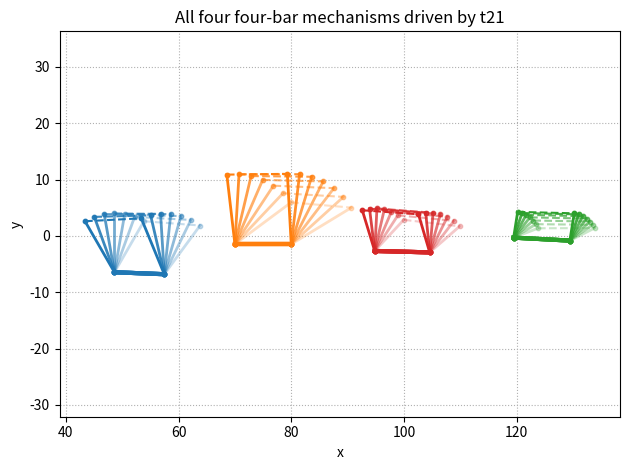

This chart was generated by the following Python code:
import math
import numpy as np
import matplotlib.pyplot as plt

# ==========================================================
# 1) INPUT: your four-bar link point clouds (red rectangles)
# ==========================================================
four_bar_linkages = [
    [
        [57.4614744999, -6.809163619299999, 55.1250449484, 3.6654495336],
        [55.1250449484, 3.6654495336, 45.12855621119999, 3.400472314199999],
        [48.61556714979999, -6.4613681972, 57.4614744999, -6.809163619299999],
        [45.12855621119999, 3.400472314199999, 48.61556714979999, -6.4613681972],
    ],
    [
        [70.8454695603, 10.9262967653, 81.5963284964, 10.9262973727],
        [81.5963284964, 10.9262973727, 80.0, -1.4780103543],
        [70.0, -1.4780103543, 70.8454695603, 10.9262967653],
        [80.0, -1.4780103543, 70.0, -1.4780103543],
    ],
    [
        [131.0698510394, 3.7963544218, 129.4714844591, -0.8429064217],
        [129.4714844591, -0.8429064217, 119.4854498204, -0.3145957228],
        [121.0261760569, 4.046826698, 131.0698510394, 3.7963544218],
        [119.4854498204, -0.3145957228, 121.0261760569, 4.046826698],
    ],
    [
        [94.82478502209997, -2.6784809349, 93.9732988925, 4.825811383199999],
        [94.82478502209997, -2.6784809349, 104.5854619019, -2.9372075712],
        [93.9732988925, 4.825811383199999, 103.946200862, 4.090130538399999],
        [104.5854619019, -2.9372075712, 103.946200862, 4.090130538399999],
    ],
]

# ==========================================================
# 2) Helpers for geometry + ordering rectangular 4-bars
# ==========================================================
def length(line):
    x1, y1, x2, y2 = line
    return math.hypot(x2 - x1, y2 - y1)

def angle(line):
    x1, y1, x2, y2 = line
    return math.atan2(y2 - y1, x2 - x1)

def order_links_rectangular(linkage):
    """
    Put the 4 segments of a rectangular four-bar into order:
      r1: bottom  (ground)  left→right
      r2: left side         bottom→top
      r3: top               left→right
      r4: right side        bottom→top
    """
    lines = [list(l) for l in linkage]
    mids = [((l[0] + l[2]) * 0.5, (l[1] + l[3]) * 0.5) for l in lines]
    ys = [m[1] for m in mids]
    min_y, max_y = min(ys), max(ys)
    tol = 0.1 * (max_y - min_y + 1e-9)

    bottom_idx = [i for i, (x, y) in enumerate(mids) if y <= min_y + tol]
    top_idx    = [i for i, (x, y) in enumerate(mids) if y >= max_y - tol]

    def horiz_score(i):
        a = angle(lines[i])
        # closeness to horizontal
        return abs(((a + math.pi/2) % math.pi) - math.pi/2)

    r1_idx = min(bottom_idx, key=horiz_score)
    r3_idx = min(top_idx,    key=horiz_score)

    remaining = [i for i in range(4) if i not in (r1_idx, r3_idx)]
    xs_rem = [mids[i][0] for i in remaining]
    left_idx  = remaining[xs_rem.index(min(xs_rem))]
    right_idx = remaining[xs_rem.index(max(xs_rem))]

    def orient_lr(line):
        x1, y1, x2, y2 = line
        return line if x2 >= x1 else [x2, y2, x1, y1]

    def orient_bt(line):
        x1, y1, x2, y2 = line
        return line if y2 >= y1 else [x2, y2, x1, y1]

    r1 = orient_lr(lines[r1_idx])
    r3 = orient_lr(lines[r3_idx])
    r2 = orient_bt(lines[left_idx])
    r4 = orient_bt(lines[right_idx])
    return [r1, r2, r3, r4]

def joints_from_ordered(links):
    """
    Given [r1, r2, r3, r4] return the four joints:
        O2 (bottom-left), A (top-left), O4 (bottom-right), B (top-right)
    """
    r1, r2, r3, r4 = links
    O2 = np.array(r1[:2], float)
    O4 = np.array(r1[2:], float)
    A  = np.array(r2[2:], float)
    B  = np.array(r4[2:], float)
    return O2, A, O4, B

# ==========================================================
# 3) Build a local 4-bar model for EACH mechanism
# ==========================================================
ordered_linkages = [order_links_rectangular(l) for l in four_bar_linkages]

mechs = []   # list of dicts, one per four-bar
for idx, links in enumerate(ordered_linkages, start=1):
    r1, r2, r3, r4 = links
    O2, A, O4, B = joints_from_ordered(links)

    d = length(r1)      # ground
    a = length(r2)      # input
    b = length(r3)      # coupler
    c = length(r4)      # output

    theta1 = angle(r1)                  # ground orientation (global)
    theta2_0 = angle([*O2, *A])         # initial input angle in global frame

    mechs.append(dict(
        idx=idx,
        O2_0=O2,
        O4_0=O4,
        A_0=A,
        B_0=B,
        a=a, b=b, c=c, d=d,
        theta1=theta1,
        theta2_0=theta2_0,
    ))

# use mechanism 1 input as reference
theta2_1_0 = mechs[0]["theta2_0"]

# ==========================================================
# 4) Generic geometric 4-bar solver (local frame)
# ==========================================================
def solve_fourbar(a, b, c, d, theta2_local, open_branch=True):
    """
    Standard 4-bar in local frame:
      O2=(0,0), O4=(d,0)
      a: input  (O2-A)
      b: coupler (A-B)
      c: output (O4-B)

    Returns local joints O2,A,B,O4 and angles theta3, theta4 (local).
    """
    O2_loc = np.array([0.0, 0.0])
    O4_loc = np.array([d, 0.0])

    A = O2_loc + a * np.array([math.cos(theta2_local),
                               math.sin(theta2_local)])

    # intersection of two circles
    dx = O4_loc[0] - A[0]
    dy = O4_loc[1] - A[1]
    D = math.hypot(dx, dy)

    if D > a + b + c:   # crude feasibility check
        raise ValueError("4-bar cannot close for this input angle")

    x = (b**2 - c**2 + D**2) / (2 * D)
    h_sq = b**2 - x**2
    h = math.sqrt(max(h_sq, 0.0))

    ex, ey = dx / D, dy / D
    Pm = A + x * np.array([ex, ey])

    if open_branch:
        B = Pm + h * np.array([-ey, ex])
    else:
        B = Pm - h * np.array([-ey, ex])

    theta3 = math.atan2(B[1] - A[1], B[0] - A[0])
    theta4 = math.atan2(B[1] - O4_loc[1], B[0] - O4_loc[0])

    return dict(O2=O2_loc, A=A, B=B, O4=O4_loc,
                theta3=theta3, theta4=theta4)

def local_to_global(p_local, O2_global, theta1):
    R = np.array([[math.cos(theta1), -math.sin(theta1)],
                  [math.sin(theta1),  math.cos(theta1)]])
    return O2_global + R @ p_local

# ==========================================================
# 5) Given t21, solve ALL four-bars
# ==========================================================
def solve_all_mechs(t21_rad, open_branch=True):
    """
    t21_rad : global input angle for mechanism 1 (r2_1).
    All other mechanisms have their input link rotated by the
    same delta from their own CAD reference pose.
    """
    delta = t21_rad - theta2_1_0  # change from reference

    configs = []
    for m in mechs:
        a, b, c, d = m["a"], m["b"], m["c"], m["d"]
        theta1     = m["theta1"]
        theta2_0   = m["theta2_0"]

        theta2_global = theta2_0 + delta
        theta2_local  = theta2_global - theta1

        sol_loc = solve_fourbar(a, b, c, d, theta2_local,
                                open_branch=open_branch)

        O2_g = local_to_global(sol_loc["O2"], m["O2_0"], theta1)
        A_g  = local_to_global(sol_loc["A"],  m["O2_0"], theta1)
        B_g  = local_to_global(sol_loc["B"],  m["O2_0"], theta1)
        O4_g = local_to_global(sol_loc["O4"], m["O2_0"], theta1)

        configs.append(dict(
            idx=m["idx"],
            O2=O2_g, A=A_g, B=B_g, O4=O4_g,
            theta2=theta2_global,
            theta3=sol_loc["theta3"] + theta1,
            theta4=sol_loc["theta4"] + theta1,
        ))
    return configs

# ==========================================================
# 6) Example: sweep t21 and plot all mechanisms
# ==========================================================
t21_deg_list = np.linspace(60, 120, 7)      # degrees
all_sets = [solve_all_mechs(math.radians(a)) for a in t21_deg_list]

plt.figure()
plt.title("All four four-bar mechanisms driven by t21")
colors = ["C0", "C1", "C2", "C3"]  # one color per mechanism

for configs, t_deg in zip(all_sets, t21_deg_list):
    alpha = 0.25 + 0.75 * (t_deg - t21_deg_list[0]) / (t21_deg_list[-1] - t21_deg_list[0])

    for cfg in configs:
        i = cfg["idx"] - 1
        col = colors[i]

        O2, A, B, O4 = cfg["O2"], cfg["A"], cfg["B"], cfg["O4"]

        # ground
        plt.plot([O2[0], O4[0]], [O2[1], O4[1]], "-", color=col, lw=3, alpha=alpha)
        # input
        plt.plot([O2[0], A[0]], [O2[1], A[1]], "-", color=col, lw=2, alpha=alpha)
        # output
        plt.plot([O4[0], B[0]], [O4[1], B[1]], "-", color=col, lw=2, alpha=alpha)
        # coupler
        plt.plot([A[0], B[0]], [A[1], B[1]], "--", color=col, lw=1.5, alpha=alpha)

        # joints
        plt.scatter([O2[0], A[0], B[0], O4[0]],
                    [O2[1], A[1], B[1], O4[1]],
                    s=10, color=col, alpha=alpha)

plt.axis("equal")
plt.grid(True, ls=":")
plt.xlabel("x")
plt.ylabel("y")
plt.tight_layout()
plt.show()
